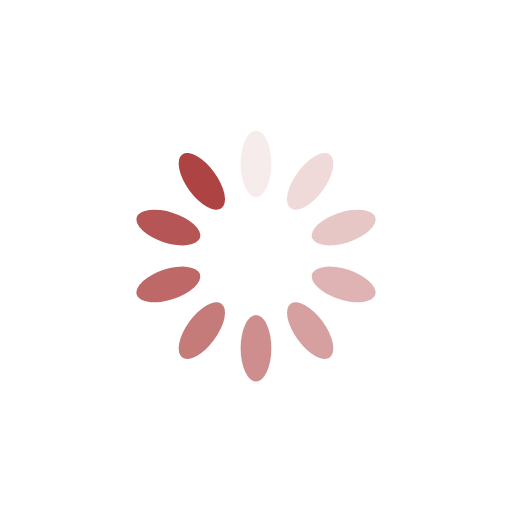
t = 0.00 s
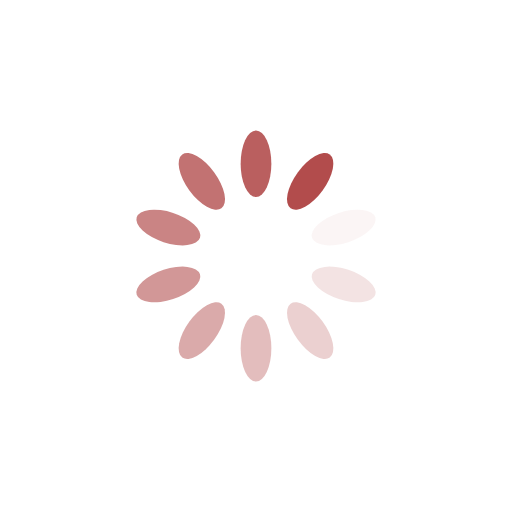
t = 0.25 s
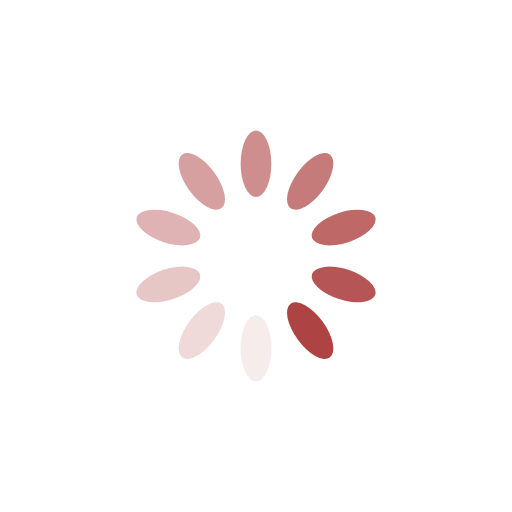
t = 0.50 s
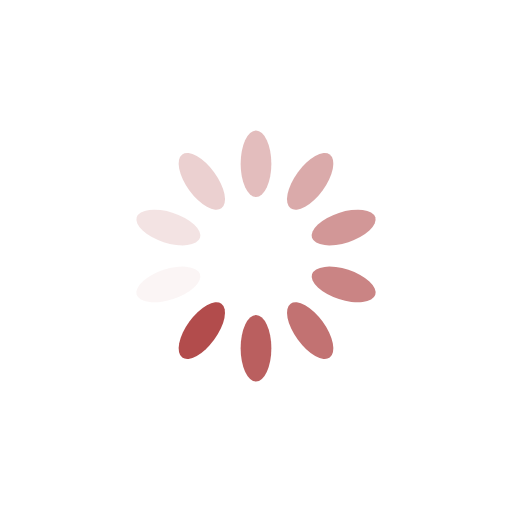
t = 0.75 s

The animated SVG that drew these frames (rendered in a browser with its animation timeline set to each time). Animation: 10 SMIL elements (animate=10); one cycle of 1.00 s, repeats indefinitely.

<?xml version="1.0" encoding="utf-8"?>
<svg xmlns="http://www.w3.org/2000/svg" xmlns:xlink="http://www.w3.org/1999/xlink" style="margin: auto; background: none; display: block; shape-rendering: auto;" width="200px" height="200px" viewBox="0 0 100 100" preserveAspectRatio="xMidYMid">
<g transform="rotate(0 50 50)">
  <rect x="47" y="25.5" rx="3" ry="6.5" width="6" height="13" fill="#ae4343">
    <animate attributeName="opacity" values="1;0" keyTimes="0;1" dur="1s" begin="-0.9s" repeatCount="indefinite"></animate>
  </rect>
</g><g transform="rotate(36 50 50)">
  <rect x="47" y="25.5" rx="3" ry="6.5" width="6" height="13" fill="#ae4343">
    <animate attributeName="opacity" values="1;0" keyTimes="0;1" dur="1s" begin="-0.8s" repeatCount="indefinite"></animate>
  </rect>
</g><g transform="rotate(72 50 50)">
  <rect x="47" y="25.5" rx="3" ry="6.5" width="6" height="13" fill="#ae4343">
    <animate attributeName="opacity" values="1;0" keyTimes="0;1" dur="1s" begin="-0.7s" repeatCount="indefinite"></animate>
  </rect>
</g><g transform="rotate(108 50 50)">
  <rect x="47" y="25.5" rx="3" ry="6.5" width="6" height="13" fill="#ae4343">
    <animate attributeName="opacity" values="1;0" keyTimes="0;1" dur="1s" begin="-0.6s" repeatCount="indefinite"></animate>
  </rect>
</g><g transform="rotate(144 50 50)">
  <rect x="47" y="25.5" rx="3" ry="6.5" width="6" height="13" fill="#ae4343">
    <animate attributeName="opacity" values="1;0" keyTimes="0;1" dur="1s" begin="-0.5s" repeatCount="indefinite"></animate>
  </rect>
</g><g transform="rotate(180 50 50)">
  <rect x="47" y="25.5" rx="3" ry="6.5" width="6" height="13" fill="#ae4343">
    <animate attributeName="opacity" values="1;0" keyTimes="0;1" dur="1s" begin="-0.4s" repeatCount="indefinite"></animate>
  </rect>
</g><g transform="rotate(216 50 50)">
  <rect x="47" y="25.5" rx="3" ry="6.5" width="6" height="13" fill="#ae4343">
    <animate attributeName="opacity" values="1;0" keyTimes="0;1" dur="1s" begin="-0.3s" repeatCount="indefinite"></animate>
  </rect>
</g><g transform="rotate(252 50 50)">
  <rect x="47" y="25.5" rx="3" ry="6.5" width="6" height="13" fill="#ae4343">
    <animate attributeName="opacity" values="1;0" keyTimes="0;1" dur="1s" begin="-0.2s" repeatCount="indefinite"></animate>
  </rect>
</g><g transform="rotate(288 50 50)">
  <rect x="47" y="25.5" rx="3" ry="6.5" width="6" height="13" fill="#ae4343">
    <animate attributeName="opacity" values="1;0" keyTimes="0;1" dur="1s" begin="-0.1s" repeatCount="indefinite"></animate>
  </rect>
</g><g transform="rotate(324 50 50)">
  <rect x="47" y="25.5" rx="3" ry="6.5" width="6" height="13" fill="#ae4343">
    <animate attributeName="opacity" values="1;0" keyTimes="0;1" dur="1s" begin="0s" repeatCount="indefinite"></animate>
  </rect>
</g>
<!-- [ldio] generated by https://loading.io/ --></svg>
